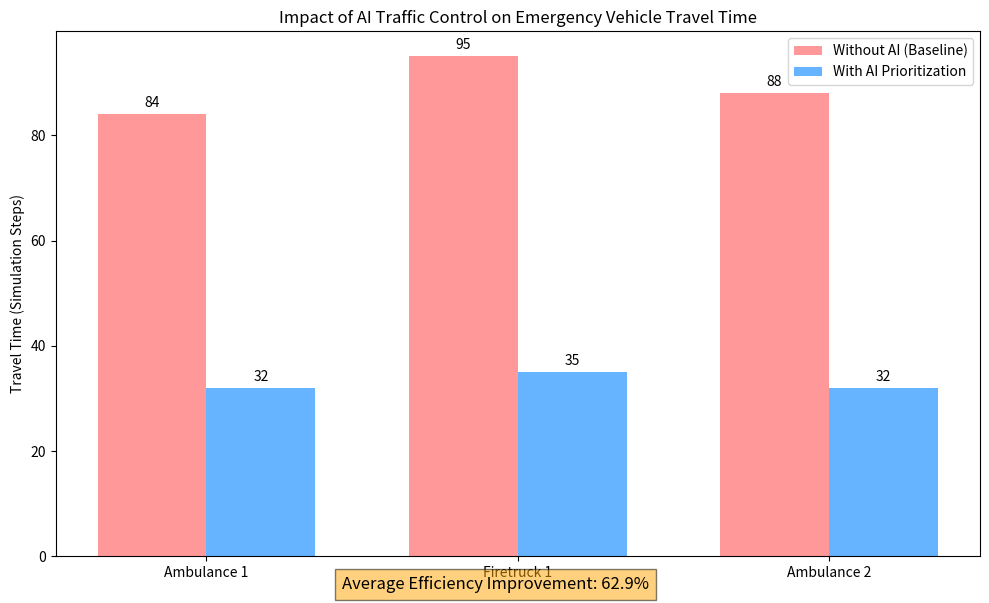

Source code (Python):
import matplotlib.pyplot as plt
import numpy as np

# ==========================================
# INPUT YOUR RESULTS HERE
# Copy these numbers from the output of 'compare_performance.py'
# ==========================================

# Vehicle IDs
vehicles = ['Ambulance 1', 'Firetruck 1', 'Ambulance 2']

# Scenario A: Baseline (Normal Traffic) - Time in seconds/steps
# Example values (replace with your actual data)
baseline_times = [84, 95, 88]

# Scenario B: With AI Prioritization - Time in seconds/steps
priority_times = [32, 35, 32]

# ==========================================
# PLOTTING CODE
# ==========================================

x = np.arange(len(vehicles))  # Label locations
width = 0.35  # Width of the bars

fig, ax = plt.subplots(figsize=(10, 6))

# Create bars
rects1 = ax.bar(x - width/2, baseline_times, width, label='Without AI (Baseline)', color='#ff9999')
rects2 = ax.bar(x + width/2, priority_times, width, label='With AI Prioritization', color='#66b3ff')

# Add labels and title
ax.set_ylabel('Travel Time (Simulation Steps)')
ax.set_title('Impact of AI Traffic Control on Emergency Vehicle Travel Time')
ax.set_xticks(x)
ax.set_xticklabels(vehicles)
ax.legend()

# Function to add labels on top of bars
def autolabel(rects):
    for rect in rects:
        height = rect.get_height()
        ax.annotate('{}'.format(height),
                    xy=(rect.get_x() + rect.get_width() / 2, height),
                    xytext=(0, 3),  # 3 points vertical offset
                    textcoords="offset points",
                    ha='center', va='bottom')

autolabel(rects1)
autolabel(rects2)

# Calculate improvement
avg_improvement = 100 - (sum(priority_times) / sum(baseline_times) * 100)
plt.figtext(0.5, 0.01, f"Average Efficiency Improvement: {avg_improvement:.1f}%", ha="center", fontsize=12, bbox={"facecolor":"orange", "alpha":0.5, "pad":5})

plt.tight_layout()
plt.show()
